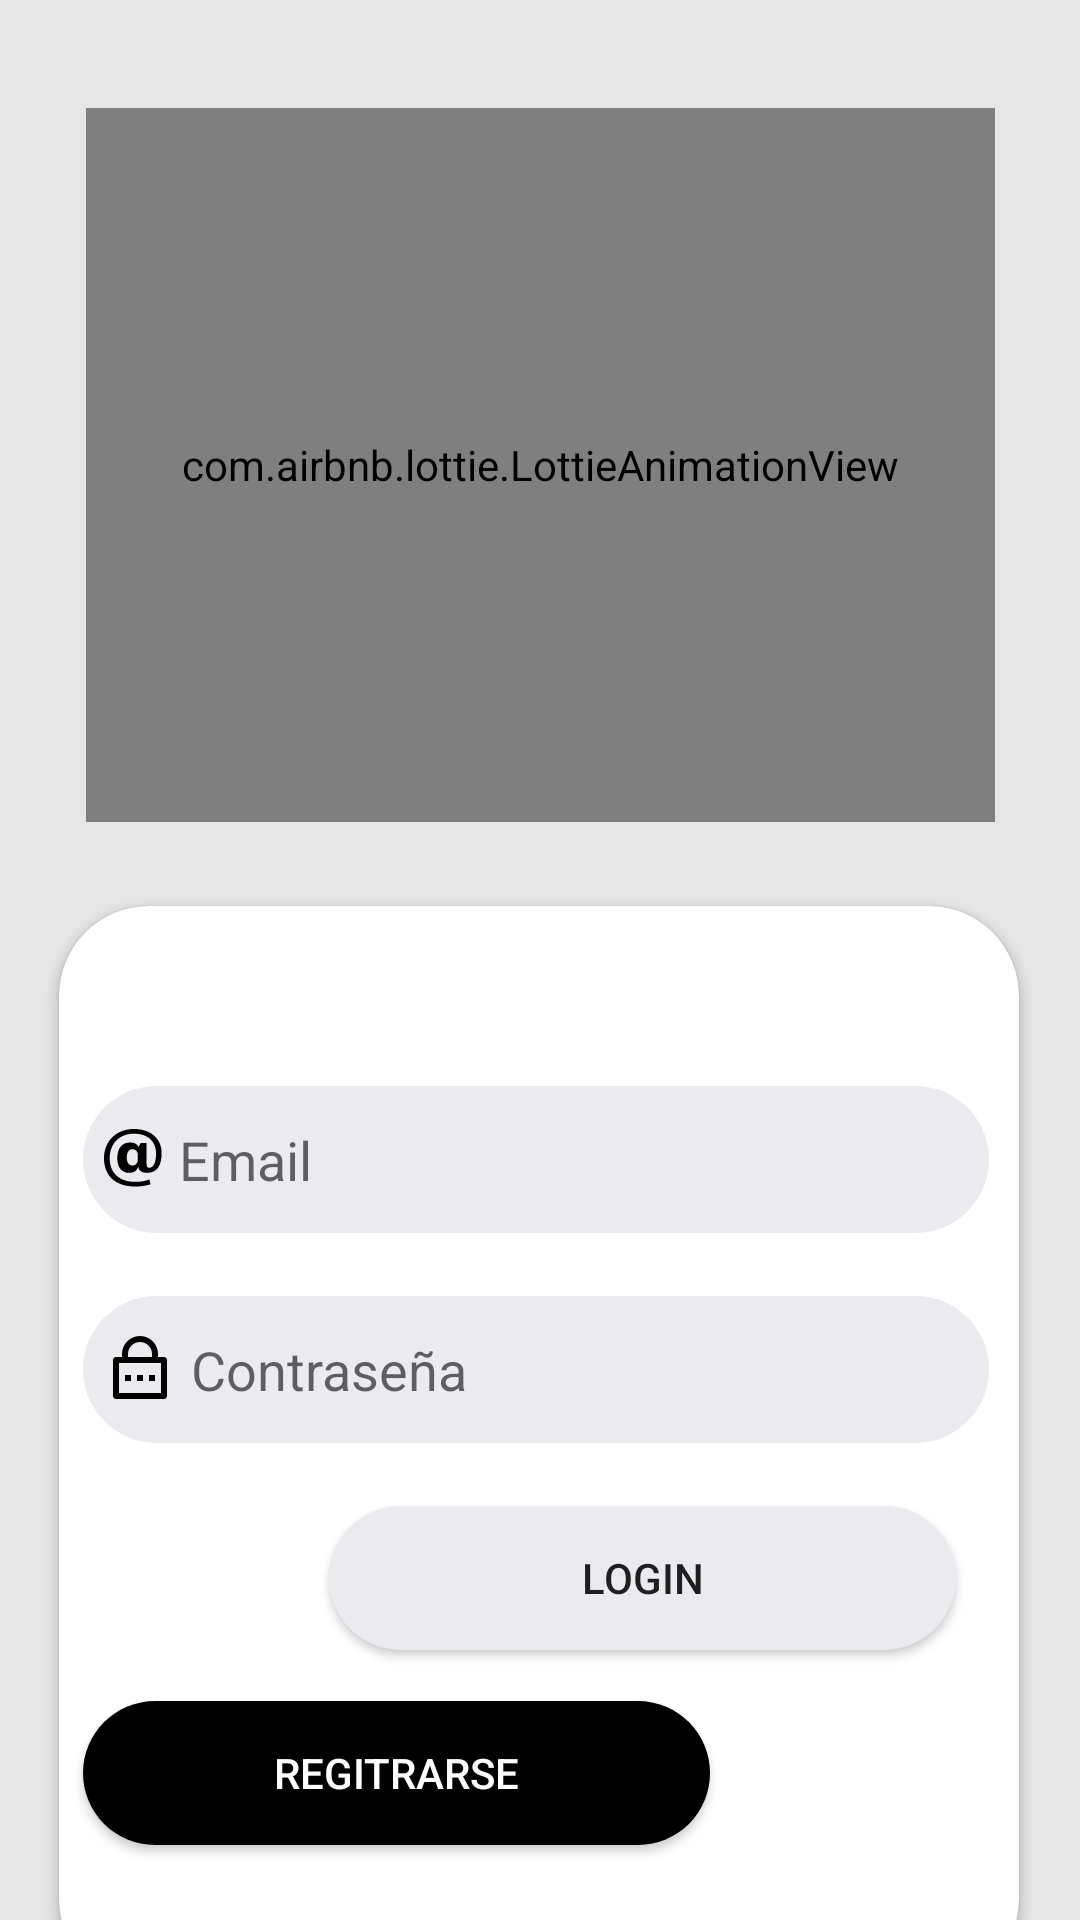

This screen was rendered from an Android layout file. Write that file and the resources it references.
<!-- AndroidManifest.xml: application theme Theme.AppCompat.Light.NoActionBar -->
<!-- res/layout/activity_login.xml -->
<?xml version="1.0" encoding="utf-8"?>
<androidx.constraintlayout.widget.ConstraintLayout xmlns:android="http://schemas.android.com/apk/res/android"
    xmlns:app="http://schemas.android.com/apk/res-auto"
    xmlns:tools="http://schemas.android.com/tools"
    android:layout_width="match_parent"
    android:layout_height="match_parent"
    android:background="#E5E5E5"
    tools:context="com.monte.mar.view.Login_Activity">


    <com.airbnb.lottie.LottieAnimationView
        android:id="@+id/animateView"
        android:layout_width="303dp"
        android:layout_height="238dp"
        android:layout_marginTop="36dp"
        app:layout_constraintDimensionRatio="1:1"
        app:layout_constraintLeft_toLeftOf="parent"
        app:layout_constraintRight_toRightOf="parent"
        app:layout_constraintTop_toTopOf="parent"
        app:layout_constraintWidth_percent="0.4"
        app:lottie_autoPlay="true"
        app:lottie_fileName="spray-covid.json"
        app:lottie_loop="true" />


    <androidx.cardview.widget.CardView
        android:id="@+id/cardView"
        android:layout_width="320dp"
        android:layout_height="361dp"
        android:layout_marginTop="28dp"
        app:cardBackgroundColor="#FFFFFF"
        app:cardCornerRadius="30dp"
        app:layout_constraintEnd_toEndOf="parent"
        app:layout_constraintHorizontal_bias="0.493"
        app:layout_constraintStart_toStartOf="parent"
        app:layout_constraintTop_toBottomOf="@+id/animateView">

        <EditText
            android:id="@+id/registroEmail"
            android:layout_width="302dp"
            android:layout_height="49dp"
            android:background="@drawable/input_login"
            android:drawableStart="@drawable/ic_vectorarroba"
            android:drawablePadding="5dp"
            android:ems="10"
            android:layout_marginStart="8dp"
            android:hint="@string/email_"
            android:layout_marginTop="60dp"
            android:paddingStart="7dp"
            android:singleLine="true"
            tools:ignore="RtlSymmetry"
            tools:layout_editor_absoluteX="54dp"
            tools:layout_editor_absoluteY="647dp"
            android:autofillHints="autofillHints" />

        <EditText
            android:id="@+id/registroContraseña"
            android:layout_width="302dp"
            android:layout_height="49dp"
            android:background="@drawable/input_login"
            android:drawableStart="@drawable/ic_ri_lock_password_line"
            android:drawablePadding="5dp"
            android:layout_marginStart="8dp"
            android:layout_marginTop="130dp"
            android:ems="10"
            android:hint="@string/contrase_a"
            android:inputType="textPassword"
            android:paddingStart="7dp"
            android:singleLine="true"
            tools:ignore="RtlSymmetry"
            tools:layout_editor_absoluteX="54dp"
            tools:layout_editor_absoluteY="647dp" />

        <Button
            android:id="@+id/btnStartSession"
            android:layout_width="209dp"
            android:layout_height="48dp"
            android:background="@drawable/button_login"
            android:onClick="startSession"
            android:text="Login"
            android:layout_marginStart="90dp"
            android:layout_marginTop="200dp"
            tools:layout_editor_absoluteX="103dp" />

        <Button
            android:id="@+id/btnRegistrar"
            android:layout_width="209dp"
            android:layout_height="48dp"
            android:background="@drawable/button_registrar"
            android:onClick="Registrarse"
            android:text="@string/regitrarse"
            android:textColor="@color/white"
            android:layout_marginStart="8dp"
            android:layout_marginTop="265dp"
            tools:layout_editor_absoluteX="103dp"/>

    </androidx.cardview.widget.CardView>


    






    


</androidx.constraintlayout.widget.ConstraintLayout>
<!-- resources referenced by this layout -->
<resources>
  <!-- drawable button_login (drawable) -->
  <?xml version="1.0" encoding="utf-8"?>
  <selector xmlns:android="http://schemas.android.com/apk/res/android">
  
      <item>
  
          <shape android:shape="rectangle">
              <solid android:color="#EBEAEF"/>
              <corners android:radius="100dip" />
          </shape>
  
      </item>
  
  </selector>
  <!-- drawable button_registrar (drawable) -->
  <?xml version="1.0" encoding="utf-8"?>
  <shape
      xmlns:android="http://schemas.android.com/apk/res/android"
      android:shape="rectangle" >
      
      <corners
          android:radius="100dp"/>
      
      <solid
          android:color="@android:color/black" />
      
      
  </shape>
  <!-- drawable ic_ri_lock_password_line (drawable) -->
  <vector xmlns:android="http://schemas.android.com/apk/res/android"
      android:width="24dp"
      android:height="24dp"
      android:viewportWidth="24"
      android:viewportHeight="24">
    <path
        android:pathData="M18,8H20C20.265,8 20.52,8.105 20.707,8.293C20.895,8.48 21,8.735 21,9V21C21,21.265 20.895,21.52 20.707,21.707C20.52,21.895 20.265,22 20,22H4C3.735,22 3.48,21.895 3.293,21.707C3.105,21.52 3,21.265 3,21V9C3,8.735 3.105,8.48 3.293,8.293C3.48,8.105 3.735,8 4,8H6V7C6,5.409 6.632,3.883 7.757,2.757C8.883,1.632 10.409,1 12,1C13.591,1 15.117,1.632 16.243,2.757C17.368,3.883 18,5.409 18,7V8ZM5,10V20H19V10H5ZM11,14H13V16H11V14ZM7,14H9V16H7V14ZM15,14H17V16H15V14ZM16,8V7C16,5.939 15.579,4.922 14.828,4.172C14.078,3.421 13.061,3 12,3C10.939,3 9.922,3.421 9.172,4.172C8.421,4.922 8,5.939 8,7V8H16Z"
        android:fillColor="#000000"/>
  </vector>
  <!-- drawable ic_vectorarroba (drawable) -->
  <vector xmlns:android="http://schemas.android.com/apk/res/android"
      android:width="20dp"
      android:height="20dp"
      android:viewportWidth="20"
      android:viewportHeight="20">
    <path
        android:pathData="M14.21,11.761C14.21,12.601 14.449,12.936 15.074,12.936C16.467,12.936 17.354,11.161 17.354,8.209C17.354,3.697 14.066,1.537 9.961,1.537C5.738,1.537 1.897,4.369 1.897,9.721C1.897,14.833 5.257,17.617 10.417,17.617C12.169,17.617 13.345,17.425 15.144,16.825L15.53,18.432C13.754,19.009 11.856,19.176 10.393,19.176C3.625,19.176 0,15.456 0,9.72C0,3.936 4.201,0 9.985,0C16.009,0 19.2,3.6 19.2,8.016C19.2,11.76 18.025,14.616 14.329,14.616C12.648,14.616 11.545,13.944 11.401,12.455C10.969,14.111 9.817,14.616 8.256,14.616C6.168,14.616 4.416,13.007 4.416,9.768C4.416,6.504 5.953,4.488 8.713,4.488C10.177,4.488 11.089,5.064 11.495,5.976L12.192,4.704H14.208V11.761H14.21V11.761ZM11.259,8.593C11.259,7.274 10.274,6.721 9.458,6.721C8.57,6.721 7.587,7.44 7.587,9.553C7.587,11.233 8.331,12.169 9.458,12.169C10.25,12.169 11.259,11.665 11.259,10.273V8.593Z"
        android:fillColor="#000000"/>
  </vector>
  <!-- drawable input_login (drawable) -->
  <?xml version="1.0" encoding="utf-8"?>
  <shape xmlns:android="http://schemas.android.com/apk/res/android">
      <solid android:color="#EBEAEF"/>
      <corners android:radius="30dp"/>
      <padding android:left="0dp"
          android:bottom="0dp"
          android:right="0dp"
          android:top="0dp"/>
  </shape>
  <string name="contrase_a">Contraseña</string>
  <string name="email_">Email</string>
  <string name="regitrarse">Regitrarse</string>
  <!-- not gathered from this repository: default colours our renderer supplied (Android Studio template values) -->
  <color name="white">#FFFFFFFF</color>
</resources>
